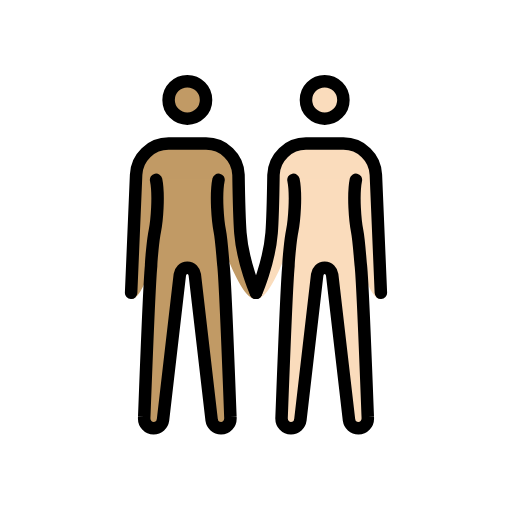
t = 0.00 s
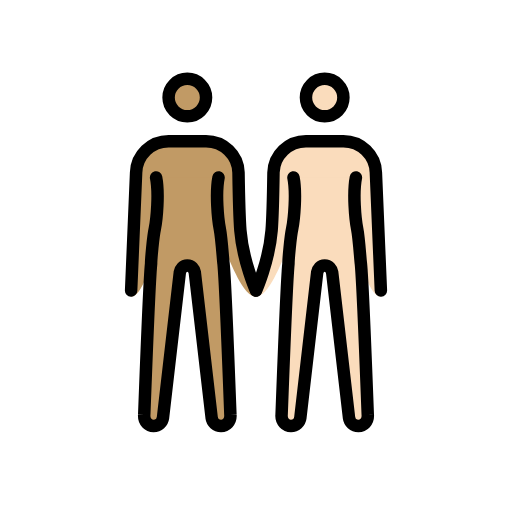
t = 0.48 s
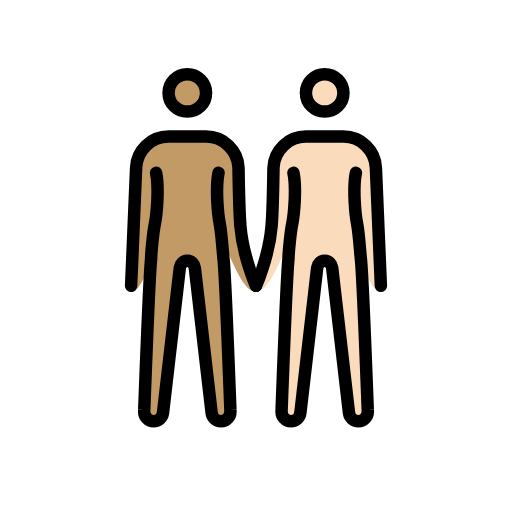
t = 1.43 s
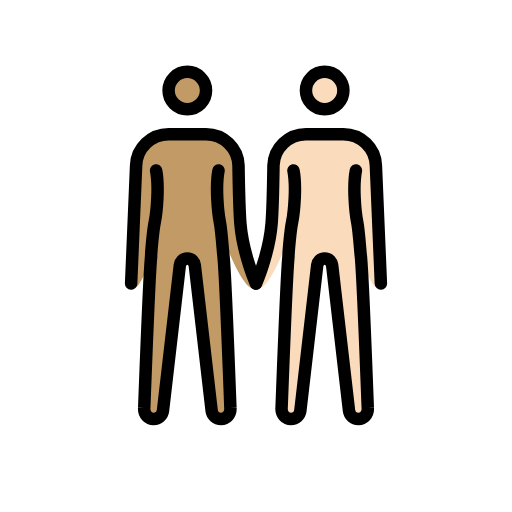
t = 1.90 s
t = 2.38 s: frame unchanged from t = 1.43 s, image omitted
t = 3.33 s: frame unchanged from t = 0.48 s, image omitted

The animated SVG that drew these frames (rendered in a browser with its animation timeline set to each time). Animation: 1 SMIL element (animateTransform=1); one cycle of 3.80 s, repeats indefinitely.

<?xml version='1.0' encoding='utf-8'?>
<svg xmlns="http://www.w3.org/2000/svg" id="emoji" viewBox="-5 -5 82 82" version="1.1" width="200" height="200" role="img">
  <title>OpenMoji: people holding hands: medium skin tone, light skin tone</title><g><g id="color" />
  <g id="skin">
    <g id="skin-b">
      <circle cx="47" cy="11" r="3" fill="#fadcbc" />
      <path fill="#fadcbc" d="M56,42.9c-3.3,0-5.5-18.3-9-18.3s-7.2,18.3-11,18.3c0,0,2.1-5.7,2.5-10.6c0.2-2.5,0.3-9.3,0.3-9.3 c0.1-2.8,2.4-5,5.2-5h6c2.8,0,5.1,2.2,5.2,5L56,42.9z" />
      <path fill="#fadcbc" d="M52,23.8c-0.5,2.5-0.1,6.7,0.2,8.2s0.5,4.9,0.6,5.6c0.3,3,1.1,24.2,1.1,24.2c0.1,1.1-0.7,1.8-1.5,1.8 S51,63,50.9,62.3L48.2,39c-0.1-0.6-0.5-1.1-1.2-1.1s-1.1,0.5-1.2,1.1l-2.7,23.3c-0.1,0.7-0.7,1.3-1.5,1.3s-1.6-0.7-1.5-1.8 c0,0,0.8-21.2,1.1-24.2c0-0.7,0.3-4.2,0.6-5.6c0.3-1.5,0.7-5.7,0.2-8.2" />
    </g>
    <g id="skin-a">
      <circle cx="25" cy="11" r="3" fill="#c19a65" />
      <path fill="#c19a65" d="M16.8,23c0.1-2.8,2.4-5,5.2-5h6c2.8,0,5.1,2.2,5.2,5c0,0,0.1,6.7,0.3,9.3c0.4,4.9,2.5,10.6,2.5,10.6 c-3.8,0-7.5-18.3-11-18.3s-5.7,18.3-9,18.3L16.8,23z" />
      <path fill="#c19a65" d="M30,23.8c-0.5,2.5-0.1,6.7,0.2,8.2c0.3,1.5,0.5,4.9,0.6,5.6c0.3,3,1.1,24.2,1.1,24.2 c0.1,1.1-0.7,1.8-1.5,1.8S29,63,28.9,62.3L26.2,39c-0.1-0.6-0.5-1.1-1.2-1.1s-1.1,0.5-1.2,1.1l-2.7,23.3c-0.1,0.7-0.7,1.3-1.5,1.3 s-1.6-0.7-1.5-1.8c0,0,0.8-21.2,1.1-24.2c0-0.7,0.3-4.2,0.6-5.6c0.3-1.5,0.7-5.7,0.2-8.2" />
    </g>
  </g>
  <g id="hair" />
  <g id="skin-shadow" />
  <g id="line">
    <circle cx="25" cy="11" r="3" fill="none" stroke="#000000" stroke-miterlimit="10" stroke-width="2" />
    <path fill="none" stroke="#000000" stroke-linecap="round" stroke-linejoin="round" stroke-width="2" d="M16,41.9L16.8,23 c0.1-2.8,2.4-5,5.2-5h6c2.8,0,5.1,2.2,5.2,5c0,0,0.1,6.7,0.3,9.3c0.4,4.9,2.5,9.6,2.5,9.6" />
    <circle cx="47" cy="11" r="3" fill="none" stroke="#000000" stroke-miterlimit="10" stroke-width="2" />
    <path fill="none" stroke="#000000" stroke-linecap="round" stroke-linejoin="round" stroke-width="2" d="M36,41.9 c0,0,2.1-4.7,2.5-9.6c0.2-2.5,0.3-9.3,0.3-9.3c0.1-2.8,2.4-5,5.2-5h6c2.8,0,5.1,2.2,5.2,5L56,41.9" />
    <path fill="none" stroke="#000000" stroke-linecap="round" stroke-linejoin="round" stroke-width="2" d="M30,23.8 c-0.5,2.5-0.1,6.7,0.2,8.2c0.3,1.5,0.5,4.9,0.6,5.6c0.3,3,1.1,24.2,1.1,24.2c0.1,1.1-0.7,1.8-1.5,1.8S29,63,28.9,62.3L26.2,39 c-0.1-0.6-0.5-1.1-1.2-1.1s-1.1,0.5-1.2,1.1l-2.7,23.3c-0.1,0.7-0.7,1.3-1.5,1.3s-1.6-0.7-1.5-1.8c0,0,0.8-21.2,1.1-24.2 c0-0.7,0.3-4.2,0.6-5.6c0.3-1.5,0.7-5.7,0.2-8.2" />
    <path fill="none" stroke="#000000" stroke-linecap="round" stroke-linejoin="round" stroke-width="2" d="M52,23.8 c-0.5,2.5-0.1,6.7,0.2,8.2s0.5,4.9,0.6,5.6c0.3,3,1.1,24.2,1.1,24.2c0.1,1.1-0.7,1.8-1.5,1.8S51,63,50.9,62.3L48.2,39 c-0.1-0.6-0.5-1.1-1.2-1.1s-1.1,0.5-1.2,1.1l-2.7,23.3c-0.1,0.7-0.7,1.3-1.5,1.3s-1.6-0.7-1.5-1.8c0,0,0.8-21.2,1.1-24.2 c0-0.7,0.3-4.2,0.6-5.6c0.3-1.5,0.7-5.7,0.2-8.2" />
  </g>
<animateTransform attributeName="transform" type="translate" values="0 0;0 -1.5;0 0" dur="3.8s" repeatCount="indefinite" /></g></svg>
